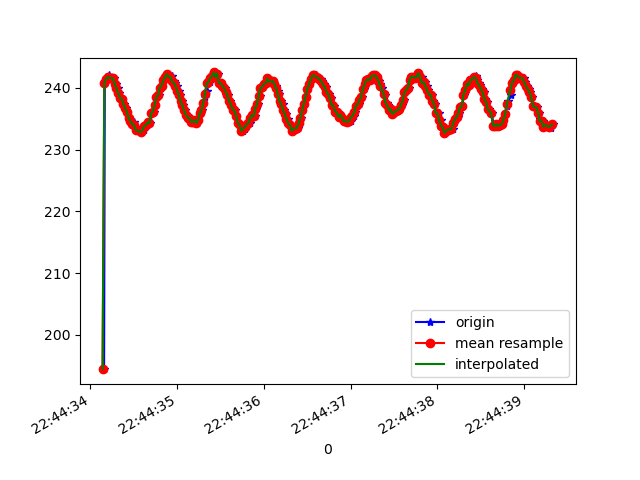

The table this chart was drawn from, first rows:
1617835474158, 531117772773768, 194.4336, -224.80469, -44.433594
1617835474166, 531117789896220, 240.8, -255.4, -28.91
1617835474180, 531117808910992, 241.4, -258.1, -28.61
1617835474200, 531117827986807, 241.5, -260.7, -27.54
1617835474215, 531117847032101, 242, -263.5, -26.66
1617835474235, 531117866168958, 241.6, -267, -26.66
1617835474253, 531117885214252, 241.6, -269, -26.56
1617835474271, 531117904259545, 241.5, -272.5, -26.95
1617835474290, 531117923396403, 240.6, -274.6, -25.88
1617835474316, 531117943723591, 239.9, -276, -25.98
1617835474329, 531117961792203, 239.2, -278.8, -26.46
1617835474351, 531117980776454, 238.4, -280.4, -25.88
1617835474366, 531117999821748, 238.2, -283.1, -26.17
1617835474390, 531118018989127, 237.4, -284.6, -26.56
1617835474407, 531118037912335, 236.7, -286.6, -26.95
1617835474424, 531118056957629, 236.1, -288, -28.32
1617835474446, 531118076216571, 235.2, -288.8, -28.03
1617835474462, 531118095200822, 234.6, -290.5, -28.61
1617835474482, 531118114215595, 234.2, -291.5, -29.59
1617835474500, 531118133230367, 234.4, -291.5, -28.71
1617835474519, 531118152550352, 233.6, -292.6, -28.91
1617835474538, 531118171473561, 233.2, -292.9, -28.42
1617835474588, 531118213806609, 232.8, -293.1, -27.93
1617835474600, 531118229616645, 233.3, -293.4, -29.1
1617835474617, 531118248570374, 233.1, -293, -28.91
1617835474634, 531118267646189, 233.8, -293.2, -28.91
1617835474653, 531118286660962, 234, -292.4, -28.32
1617835474672, 531118305889383, 234.4, -291.4, -28.03
1617835474691, 531118324843113, 234.3, -290.1, -26.95
1617835474710, 531118343827364, 235.9, -289.3, -27.64
1617835474730, 531118362872657, 236.1, -287.4, -27.73
1617835474749, 531118382253685, 237.2, -285.5, -27.64
1617835474767, 531118401115851, 238.5, -283.3, -26.95
1617835474787, 531118420100102, 238.9, -281, -26.17
1617835474805, 531118438992789, 240, -277.2, -24.8
1617835474825, 531118458282253, 240.3, -274.6, -25.29
1617835474844, 531118477327547, 241.2, -272.6, -24.9
1617835474863, 531118496433883, 241.7, -269.7, -25.59
1617835474881, 531118515296049, 242.2, -267.3, -26.27
1617835474901, 531118534463428, 241.8, -264.7, -26.86
1617835474920, 531118553569764, 241.6, -261.7, -27.54
1617835474939, 531118572584536, 241.9, -259.2, -27.73
1617835474958, 531118591782436, 241, -256.2, -28.42
1617835474977, 531118610736166, 240.8, -253.7, -28.71
1617835474996, 531118629842502, 240.3, -251.5, -29.1
1617835475016, 531118648918317, 239.6, -249.2, -29
1617835475035, 531118667933090, 238.8, -247.4, -29.98
1617835475054, 531118686978383, 237.8, -245.5, -30.37
1617835475073, 531118706054198, 237.2, -244.2, -30.47
1617835475091, 531118725007928, 236.3, -243, -31.45
1617835475110, 531118744022700, 235.6, -242.2, -31.84
1617835475130, 531118763098515, 235.2, -241.2, -32.42
1617835475148, 531118782143809, 235.2, -240.5, -32.52
1617835475167, 531118801280666, 234.5, -240, -31.54
1617835475186, 531118820325960, 234.5, -240.7, -33.3
1617835475208, 531118839676466, 234.8, -240.3, -32.03
1617835475225, 531118858599675, 234.3, -240.8, -31.54
1617835475244, 531118877675490, 234.8, -241.6, -31.54
1617835475263, 531118896659741, 235.8, -242.5, -31.45
1617835475282, 531118916284939, 236.3, -243.4, -31.15
1617835475301, 531118934933456, 237.5, -245.4, -30.18
... 209 more rows
